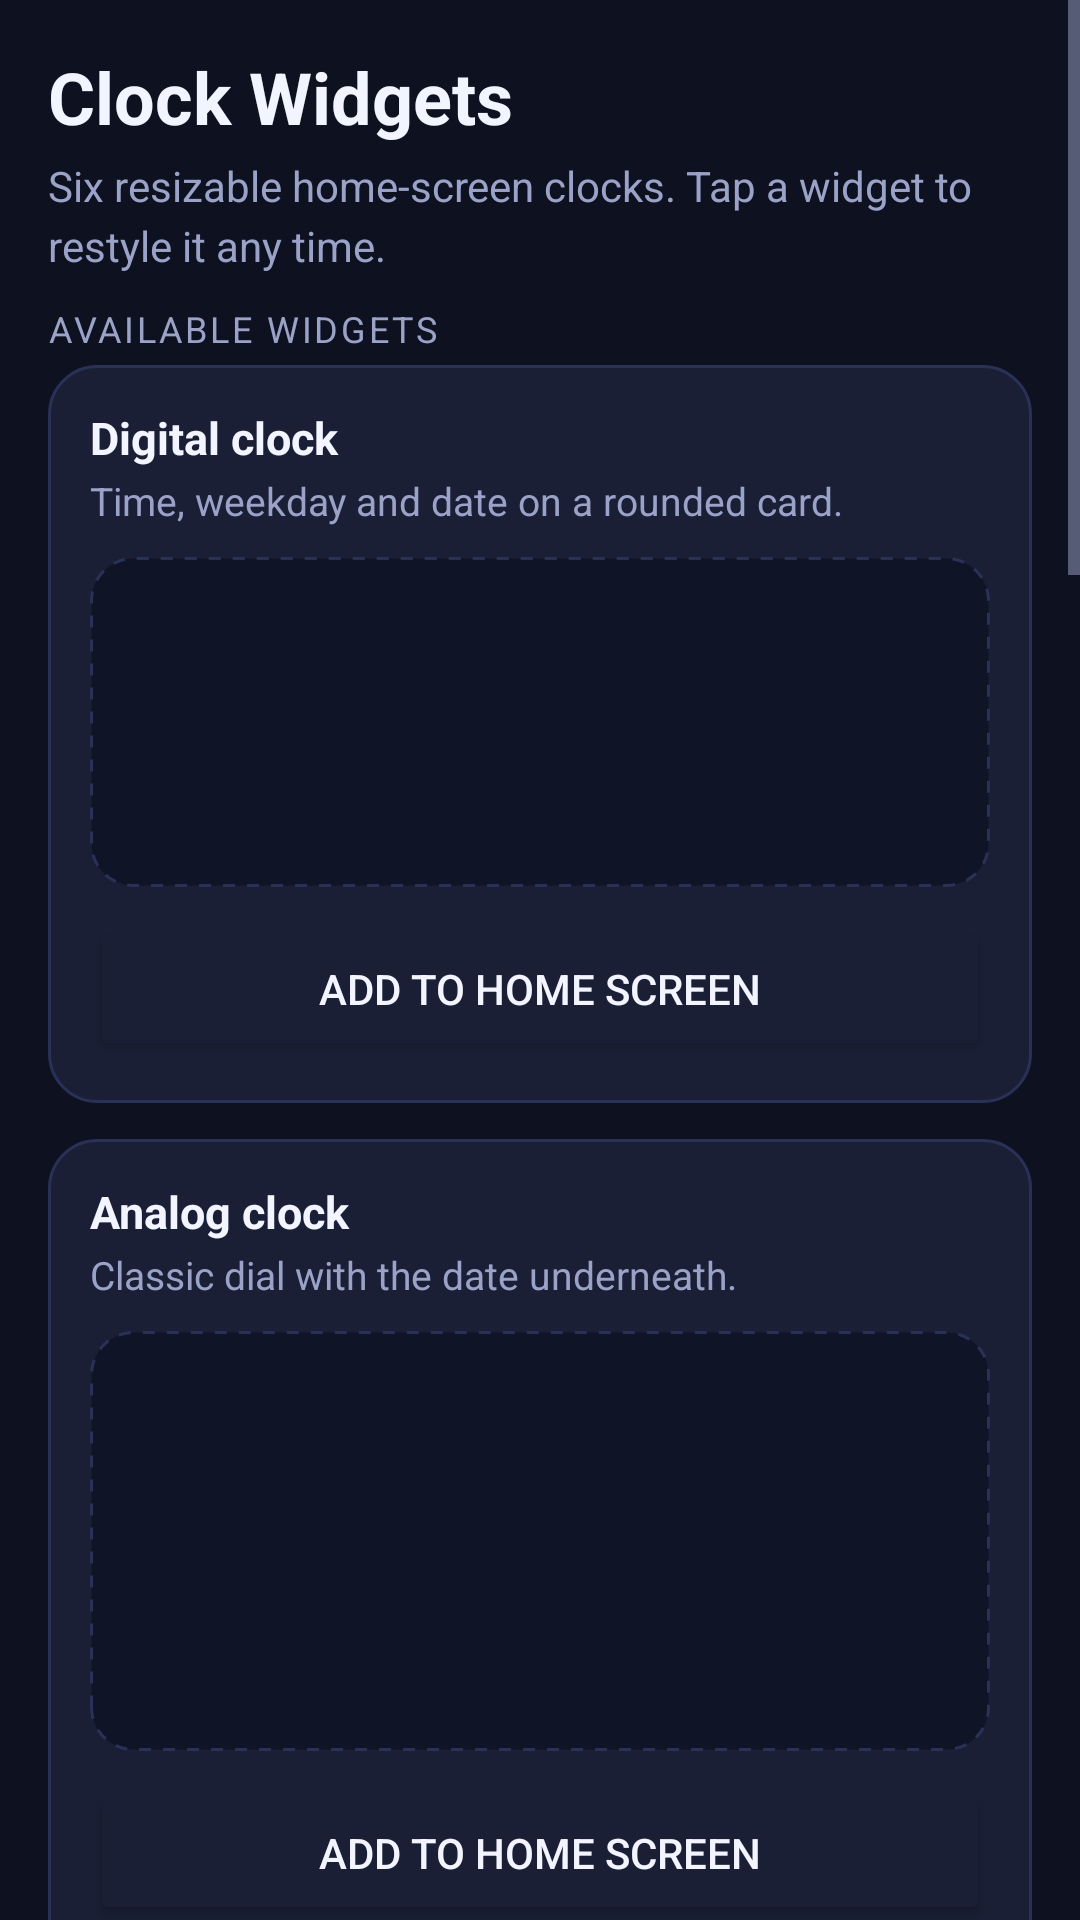

Android layout source for this screen:
<!-- AndroidManifest.xml: application theme Theme.ClockWidgets -->
<!-- res/layout/activity_main.xml -->
<?xml version="1.0" encoding="utf-8"?>
<ScrollView xmlns:android="http://schemas.android.com/apk/res/android"
    android:layout_width="match_parent"
    android:layout_height="match_parent"
    android:background="@color/app_background"
    android:fillViewport="true">

    <LinearLayout
        android:layout_width="match_parent"
        android:layout_height="wrap_content"
        android:orientation="vertical"
        android:padding="16dp">

        <TextView
            android:layout_width="match_parent"
            android:layout_height="wrap_content"
            android:text="@string/app_name"
            android:textColor="@color/text_primary"
            android:textSize="24sp"
            android:textStyle="bold" />

        <TextView
            style="@style/BodyText"
            android:layout_width="match_parent"
            android:layout_height="wrap_content"
            android:paddingTop="4dp"
            android:text="@string/main_subtitle" />

        <TextView
            style="@style/SectionTitle"
            android:layout_width="match_parent"
            android:layout_height="wrap_content"
            android:text="@string/section_previews" />

        
        <LinearLayout
            style="@style/Card"
            android:layout_width="match_parent"
            android:layout_height="wrap_content">

            <TextView
                style="@style/WidgetCardLabel"
                android:layout_width="match_parent"
                android:layout_height="wrap_content"
                android:text="@string/widget_digital_name" />

            <TextView
                style="@style/WidgetCardSub"
                android:layout_width="match_parent"
                android:layout_height="wrap_content"
                android:text="@string/widget_digital_description" />

            <FrameLayout
                android:id="@+id/preview_digital"
                android:layout_width="match_parent"
                android:layout_height="110dp"
                android:layout_marginTop="10dp"
                android:background="@drawable/preview_backdrop" />

            <Button
                android:id="@+id/add_digital"
                style="@style/PrimaryButton"
                android:layout_width="match_parent"
                android:layout_height="wrap_content"
                android:layout_marginTop="10dp"
                android:text="@string/add_to_home" />
        </LinearLayout>

        
        <LinearLayout
            style="@style/Card"
            android:layout_width="match_parent"
            android:layout_height="wrap_content"
            android:layout_marginTop="12dp">

            <TextView
                style="@style/WidgetCardLabel"
                android:layout_width="match_parent"
                android:layout_height="wrap_content"
                android:text="@string/widget_analog_name" />

            <TextView
                style="@style/WidgetCardSub"
                android:layout_width="match_parent"
                android:layout_height="wrap_content"
                android:text="@string/widget_analog_description" />

            <FrameLayout
                android:id="@+id/preview_analog"
                android:layout_width="match_parent"
                android:layout_height="140dp"
                android:layout_marginTop="10dp"
                android:background="@drawable/preview_backdrop" />

            <Button
                android:id="@+id/add_analog"
                style="@style/PrimaryButton"
                android:layout_width="match_parent"
                android:layout_height="wrap_content"
                android:layout_marginTop="10dp"
                android:text="@string/add_to_home" />
        </LinearLayout>
        <LinearLayout
            style="@style/Card"
            android:layout_width="match_parent"
            android:layout_height="wrap_content"
            android:layout_marginTop="12dp">

            <TextView
                style="@style/WidgetCardLabel"
                android:layout_width="match_parent"
                android:layout_height="wrap_content"
                android:text="@string/widget_minimal_name" />

            <TextView
                style="@style/WidgetCardSub"
                android:layout_width="match_parent"
                android:layout_height="wrap_content"
                android:text="@string/widget_minimal_description" />

            <FrameLayout
                android:id="@+id/preview_minimal"
                android:layout_width="match_parent"
                android:layout_height="80dp"
                android:layout_marginTop="10dp"
                android:background="@drawable/preview_backdrop" />

            <Button
                android:id="@+id/add_minimal"
                style="@style/PrimaryButton"
                android:layout_width="match_parent"
                android:layout_height="wrap_content"
                android:layout_marginTop="10dp"
                android:text="@string/add_to_home" />
        </LinearLayout>

        
        <LinearLayout
            style="@style/Card"
            android:layout_width="match_parent"
            android:layout_height="wrap_content"
            android:layout_marginTop="12dp">

            <TextView
                style="@style/WidgetCardLabel"
                android:layout_width="match_parent"
                android:layout_height="wrap_content"
                android:text="@string/widget_banner_name" />

            <TextView
                style="@style/WidgetCardSub"
                android:layout_width="match_parent"
                android:layout_height="wrap_content"
                android:text="@string/widget_banner_description" />

            <FrameLayout
                android:id="@+id/preview_banner"
                android:layout_width="match_parent"
                android:layout_height="80dp"
                android:layout_marginTop="10dp"
                android:background="@drawable/preview_backdrop" />

            <Button
                android:id="@+id/add_banner"
                style="@style/PrimaryButton"
                android:layout_width="match_parent"
                android:layout_height="wrap_content"
                android:layout_marginTop="10dp"
                android:text="@string/add_to_home" />
        </LinearLayout>

        
        <LinearLayout
            style="@style/Card"
            android:layout_width="match_parent"
            android:layout_height="wrap_content"
            android:layout_marginTop="12dp">

            <TextView
                style="@style/WidgetCardLabel"
                android:layout_width="match_parent"
                android:layout_height="wrap_content"
                android:text="@string/widget_calendar_name" />

            <TextView
                style="@style/WidgetCardSub"
                android:layout_width="match_parent"
                android:layout_height="wrap_content"
                android:text="@string/widget_calendar_description" />

            <FrameLayout
                android:id="@+id/preview_calendar"
                android:layout_width="match_parent"
                android:layout_height="140dp"
                android:layout_marginTop="10dp"
                android:background="@drawable/preview_backdrop" />

            <Button
                android:id="@+id/add_calendar"
                style="@style/PrimaryButton"
                android:layout_width="match_parent"
                android:layout_height="wrap_content"
                android:layout_marginTop="10dp"
                android:text="@string/add_to_home" />
        </LinearLayout>

        
        <LinearLayout
            style="@style/Card"
            android:layout_width="match_parent"
            android:layout_height="wrap_content"
            android:layout_marginTop="12dp">

            <TextView
                style="@style/WidgetCardLabel"
                android:layout_width="match_parent"
                android:layout_height="wrap_content"
                android:text="@string/widget_duo_name" />

            <TextView
                style="@style/WidgetCardSub"
                android:layout_width="match_parent"
                android:layout_height="wrap_content"
                android:text="@string/widget_duo_description" />

            <FrameLayout
                android:id="@+id/preview_duo"
                android:layout_width="match_parent"
                android:layout_height="200dp"
                android:layout_marginTop="10dp"
                android:background="@drawable/preview_backdrop" />

            <Button
                android:id="@+id/add_duo"
                style="@style/PrimaryButton"
                android:layout_width="match_parent"
                android:layout_height="wrap_content"
                android:layout_marginTop="10dp"
                android:text="@string/add_to_home" />
        </LinearLayout>

        <TextView
            style="@style/SectionTitle"
            android:layout_width="match_parent"
            android:layout_height="wrap_content"
            android:text="@string/section_placed" />

        <TextView
            android:id="@+id/placed_empty"
            style="@style/BodyText"
            android:layout_width="match_parent"
            android:layout_height="wrap_content"
            android:text="@string/placed_empty" />

        <LinearLayout
            android:id="@+id/placed_container"
            android:layout_width="match_parent"
            android:layout_height="wrap_content"
            android:orientation="vertical" />

        <TextView
            style="@style/SectionTitle"
            android:layout_width="match_parent"
            android:layout_height="wrap_content"
            android:text="@string/help_title" />

        <TextView
            style="@style/BodyText"
            android:layout_width="match_parent"
            android:layout_height="wrap_content"
            android:paddingBottom="16dp"
            android:text="@string/help_body" />
    </LinearLayout>
</ScrollView>
<!-- resources referenced by this layout -->
<resources>
  <color name="app_background">#0E1120</color>
  <color name="text_primary">#F2F4FF</color>
  <string name="add_to_home">Add to home screen</string>
  <string name="app_name">Clock Widgets</string>
  <string name="help_body">1. Tap “Add to home screen” above and confirm the system prompt.\n\nIf your launcher does not support that: long-press an empty area of the home screen › Widgets › Clock Widgets › pick a clock and drag it where you want it.\n\nTap any clock on the home screen to change its format, colour and background.</string>
  <string name="help_title">How to add a widget</string>
  <string name="main_subtitle">Six resizable home-screen clocks. Tap a widget to restyle it any time.</string>
  <string name="placed_empty">No widgets added yet. Use “Add to home screen”, or long-press an empty spot on your home screen and pick “Widgets”.</string>
  <string name="section_placed">On your home screen</string>
  <string name="section_previews">Available widgets</string>
  <string name="widget_analog_description">Classic dial with the date underneath.</string>
  <string name="widget_analog_name">Analog clock</string>
  <string name="widget_banner_description">Time and date side by side — made for wide, short widgets.</string>
  <string name="widget_banner_name">Wide clock</string>
  <string name="widget_calendar_description">Big day number with weekday, month and the time below.</string>
  <string name="widget_calendar_name">Date focus clock</string>
  <string name="widget_digital_description">Time, weekday and date on a rounded card.</string>
  <string name="widget_digital_name">Digital clock</string>
  <string name="widget_duo_description">Analog dial on top, digital time and date underneath.</string>
  <string name="widget_duo_name">Duo clock</string>
  <string name="widget_minimal_description">Transparent background, time only. Perfect over a wallpaper.</string>
  <string name="widget_minimal_name">Minimal clock</string>
  <style name="BodyText">
          <item name="android:textColor">@color/text_secondary</item>
          <item name="android:textSize">14sp</item>
          <item name="android:lineSpacingMultiplier">1.2</item>
      </style>
  <style name="Card">
          <item name="android:background">@drawable/card_background</item>
          <item name="android:orientation">vertical</item>
          <item name="android:padding">14dp</item>
      </style>
  <style name="PrimaryButton" parent="Widget.AppCompat.Button">
          <item name="android:backgroundTint">@color/card_background</item>
          <item name="android:textColor">@color/text_primary</item>
      </style>
  <style name="SectionTitle">
          <item name="android:textColor">@color/text_secondary</item>
          <item name="android:textSize">12sp</item>
          <item name="android:textAllCaps">true</item>
          <item name="android:letterSpacing">0.08</item>
          <item name="android:paddingTop">10dp</item>
          <item name="android:paddingBottom">4dp</item>
      </style>
  <style name="WidgetCardLabel">
          <item name="android:textColor">@color/text_primary</item>
          <item name="android:textSize">15sp</item>
          <item name="android:textStyle">bold</item>
      </style>
  <style name="WidgetCardSub">
          <item name="android:textColor">@color/text_secondary</item>
          <item name="android:textSize">13sp</item>
          <item name="android:paddingTop">2dp</item>
      </style>
  <color name="card_border">#2A3157</color>
  <color name="text_secondary">#9AA3C7</color>
  <!-- drawable card_background (drawable) -->
  <?xml version="1.0" encoding="utf-8"?>
  <shape xmlns:android="http://schemas.android.com/apk/res/android"
      android:shape="rectangle">
      <corners android:radius="16dp" />
      <solid android:color="@color/card_background" />
      <stroke
          android:width="1dp"
          android:color="@color/card_border" />
  </shape>
  <color name="card_background">#1A1F36</color>
  <color name="accent_blue">#7C8CFF</color>
</resources>
